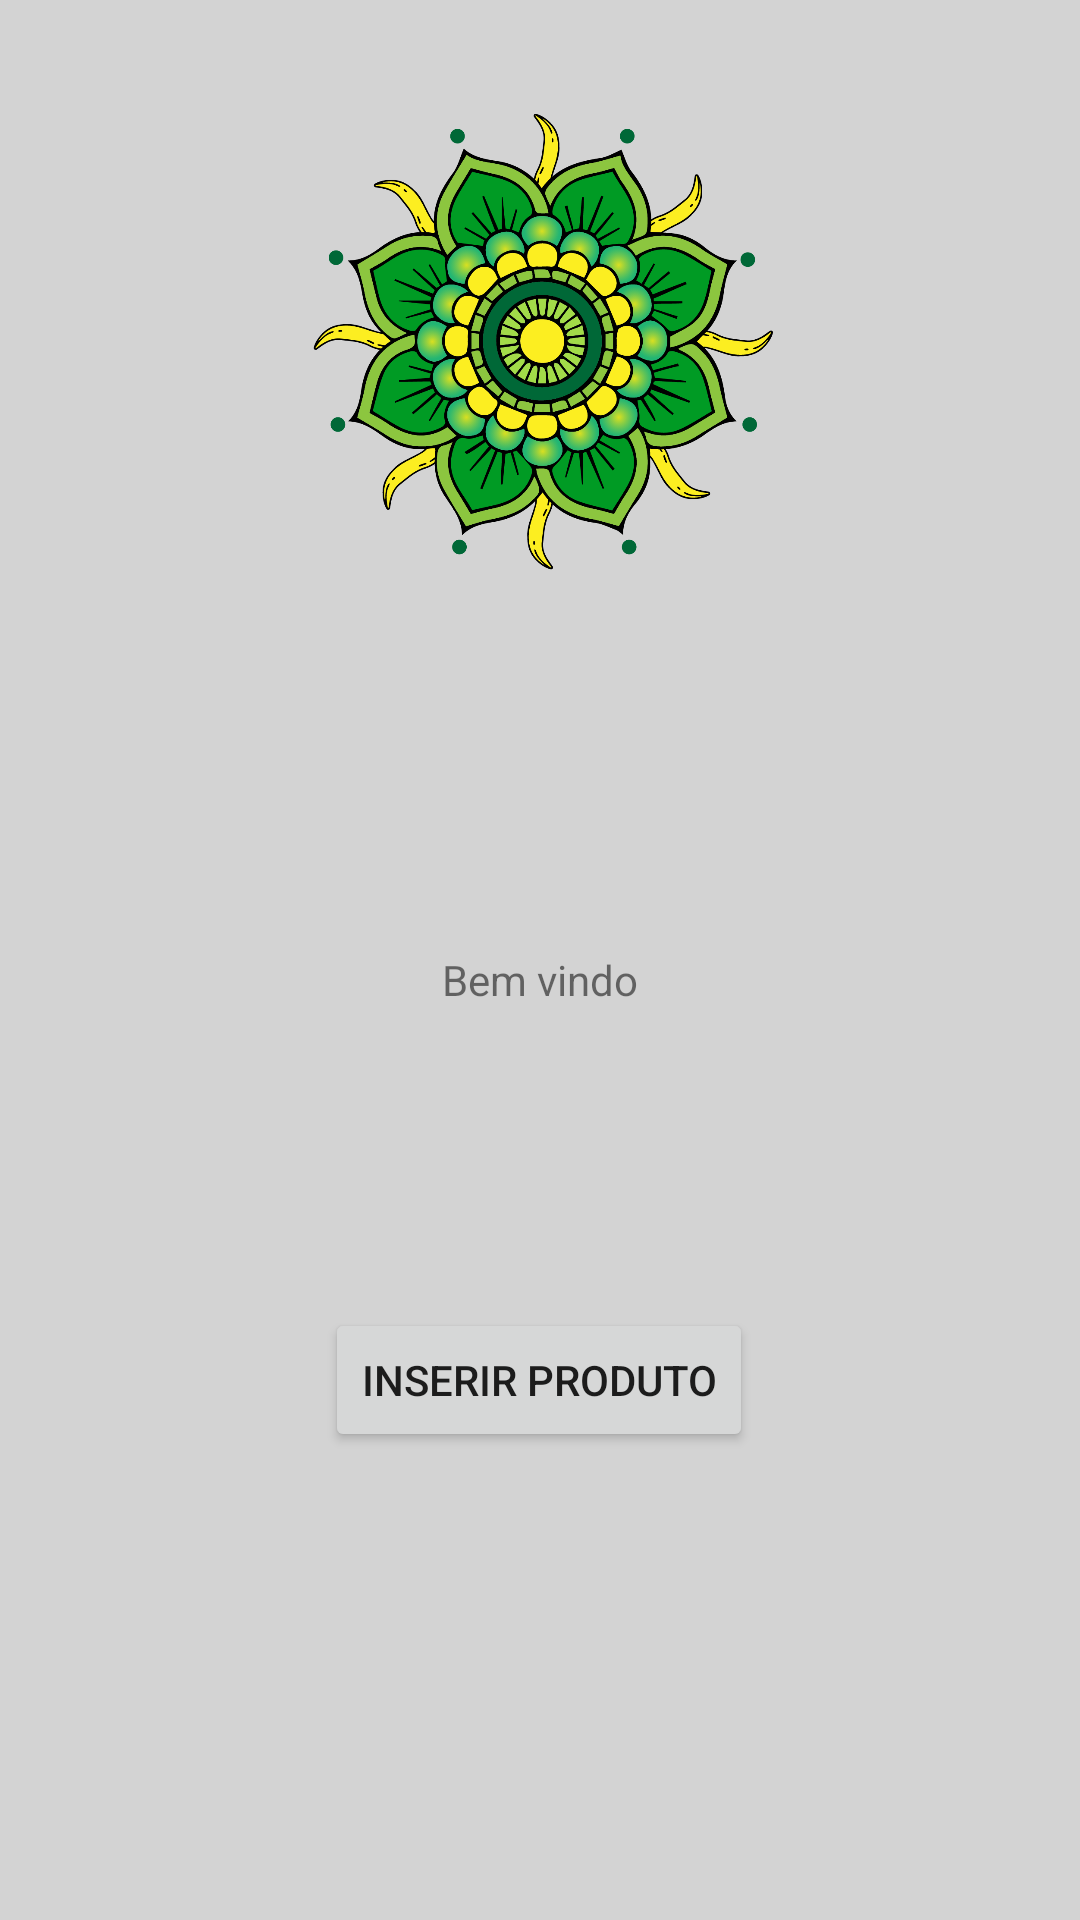

Android layout source for this screen:
<!-- AndroidManifest.xml: application theme Theme.HortaDoVizinho -->
<!-- res/layout/activity_welcome.xml -->
<?xml version="1.0" encoding="utf-8"?>
<androidx.constraintlayout.widget.ConstraintLayout xmlns:android="http://schemas.android.com/apk/res/android"
    xmlns:app="http://schemas.android.com/apk/res-auto"
    xmlns:tools="http://schemas.android.com/tools"
    android:layout_width="match_parent"
    android:layout_height="match_parent"
    android:background="@color/background"
    tools:context=".welcome">

    <TextView
        android:id="@+id/alt"
        android:layout_width="wrap_content"
        android:layout_height="wrap_content"
        android:layout_marginStart="100dp"
        android:layout_marginTop="20dp"
        android:layout_marginEnd="100dp"
        android:layout_marginBottom="50dp"
        android:text="Bem vindo"
        app:layout_constraintBottom_toTopOf="@+id/insert"
        app:layout_constraintEnd_toEndOf="parent"
        app:layout_constraintStart_toStartOf="parent"
        app:layout_constraintTop_toBottomOf="@+id/imageView2" />

    <ImageView
        android:id="@+id/imageView2"
        android:layout_width="157dp"
        android:layout_height="322dp"
        android:layout_marginStart="127dp"
        android:layout_marginEnd="127dp"
        android:layout_marginBottom="20dp"
        app:layout_constraintBottom_toTopOf="@+id/alt"
        app:layout_constraintEnd_toEndOf="parent"
        app:layout_constraintStart_toStartOf="parent"
        app:layout_constraintTop_toTopOf="parent"
        app:srcCompat="@drawable/logotipo" />

    <Button
        android:id="@+id/insert"
        android:layout_width="wrap_content"
        android:layout_height="wrap_content"
        android:layout_marginStart="158dp"
        android:layout_marginTop="50dp"
        android:layout_marginEnd="159dp"
        android:layout_marginBottom="201dp"
        android:onClick="teste"
        android:text="Inserir produto"
        app:layout_constraintBottom_toBottomOf="parent"
        app:layout_constraintEnd_toEndOf="parent"
        app:layout_constraintStart_toStartOf="parent"
        app:layout_constraintTop_toBottomOf="@+id/alt" />

</androidx.constraintlayout.widget.ConstraintLayout>
<!-- resources referenced by this layout -->
<resources>
  <color name="background">#d3d3d3</color>
  <!-- drawable logotipo: png bitmap (drawable, 286129 bytes) -->
  <style name="Theme.HortaDoVizinho" parent="Theme.MaterialComponents.DayNight.DarkActionBar">
          
          <item name="colorPrimary">@color/decoracao</item>
          <item name="colorPrimaryVariant">@color/purple_700</item>
          <item name="colorOnPrimary">@color/white</item>
          
          <item name="colorSecondary">@color/teal_200</item>
          <item name="colorSecondaryVariant">@color/teal_700</item>
          <item name="colorOnSecondary">@color/black</item>
          
          <item name="android:statusBarColor" tools:targetApi="l">?attr/colorPrimaryVariant</item>
          
      </style>
  <color name="decoracao">#009B24</color>
  <color name="purple_700">#FF3700B3</color>
  <color name="white">#FFFFFFFF</color>
  <color name="teal_200">#FF03DAC5</color>
  <color name="teal_700">#FF018786</color>
  <color name="black">#FF000000</color>
</resources>
